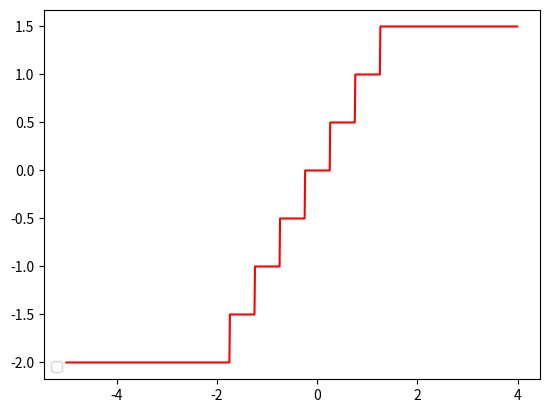

The matplotlib source for this figure:
import matplotlib.pyplot as plt
import numpy as np
import pylab as pl


#### ak_quantizer assumes the quantizer allocates 2^(b-1)
# levels to negative output values, one levels to '0' and
# 2^(b-1) - 1 to positive values.
def ak_quantizer(x, delta, b):
    x_q = []
    x_i = []
    for i in range(len(x)):
        auxi = x[i] / delta  # Quantizer levels
        auxi = round(auxi)  # get the nearest integer
        if auxi > (2 ** (b - 1)) - 1:
            auxi = (2 ** (b - 1)) - 1  # Obligate a maximun value
        elif auxi < -(2 ** (b - 1)):
            auxi = -(2 ** (b - 1))  # Obligate a minimun value
        auxq = auxi * delta  # get the docoded output already quantized
        x_q.append(auxq)
        x_i.append(auxi)
    return x_i, x_q


delta = 0.5  # quantization step
b = 3  # Number od bits
x = np.arange(-5, 4, 1 * 10**-2)  # Define input dynamic range
x_i, x_q = ak_quantizer(x, delta, b)  # Do the quantization

plt.plot(x, x_q, color="red")
plt.legend(loc="lower left")
plt.show()
